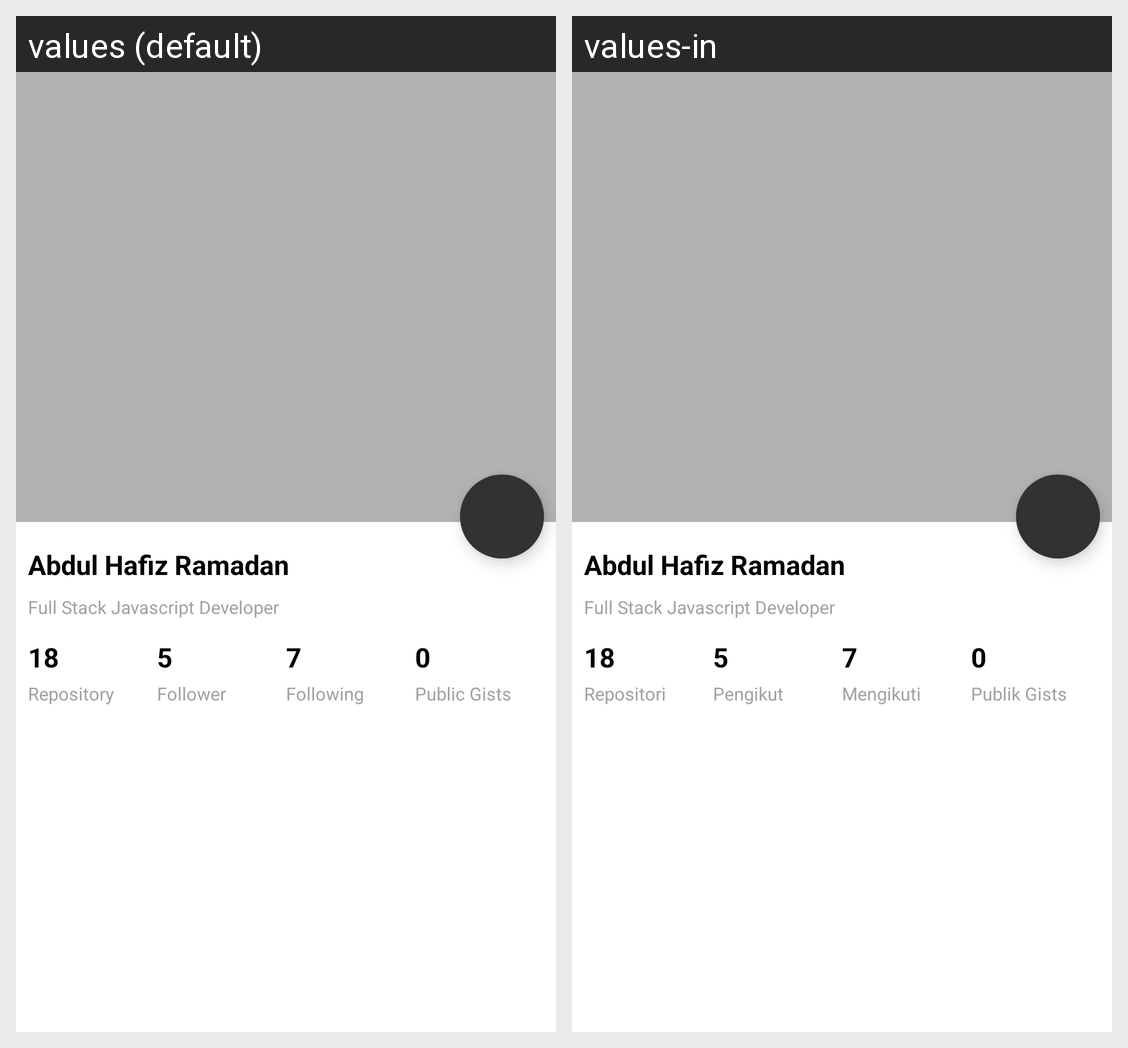

Strings drawn on this Android screen and how each of the app's shown locales translates them:
Android screen res/layout/fragment_detail.xml rendered under 2 locales, left to right: values (default), values-in. Device: Nexus 5 (rendered at 1080×1920; each locale shown at half size, 540×960, under a caption strip naming it); theme Theme.UserGitHub.
Strings drawn on this screen, with the default value and each locale's value (text and hints the layout hard-codes, and strings that could not be matched under every locale, appear in the picture but are not listed):

repository
  values: Repository
  values-in: Repositori

follower
  values: Follower
  values-in: Pengikut

following
  values: Following
  values-in: Mengikuti

gists
  values: Public Gists
  values-in: Publik Gists
